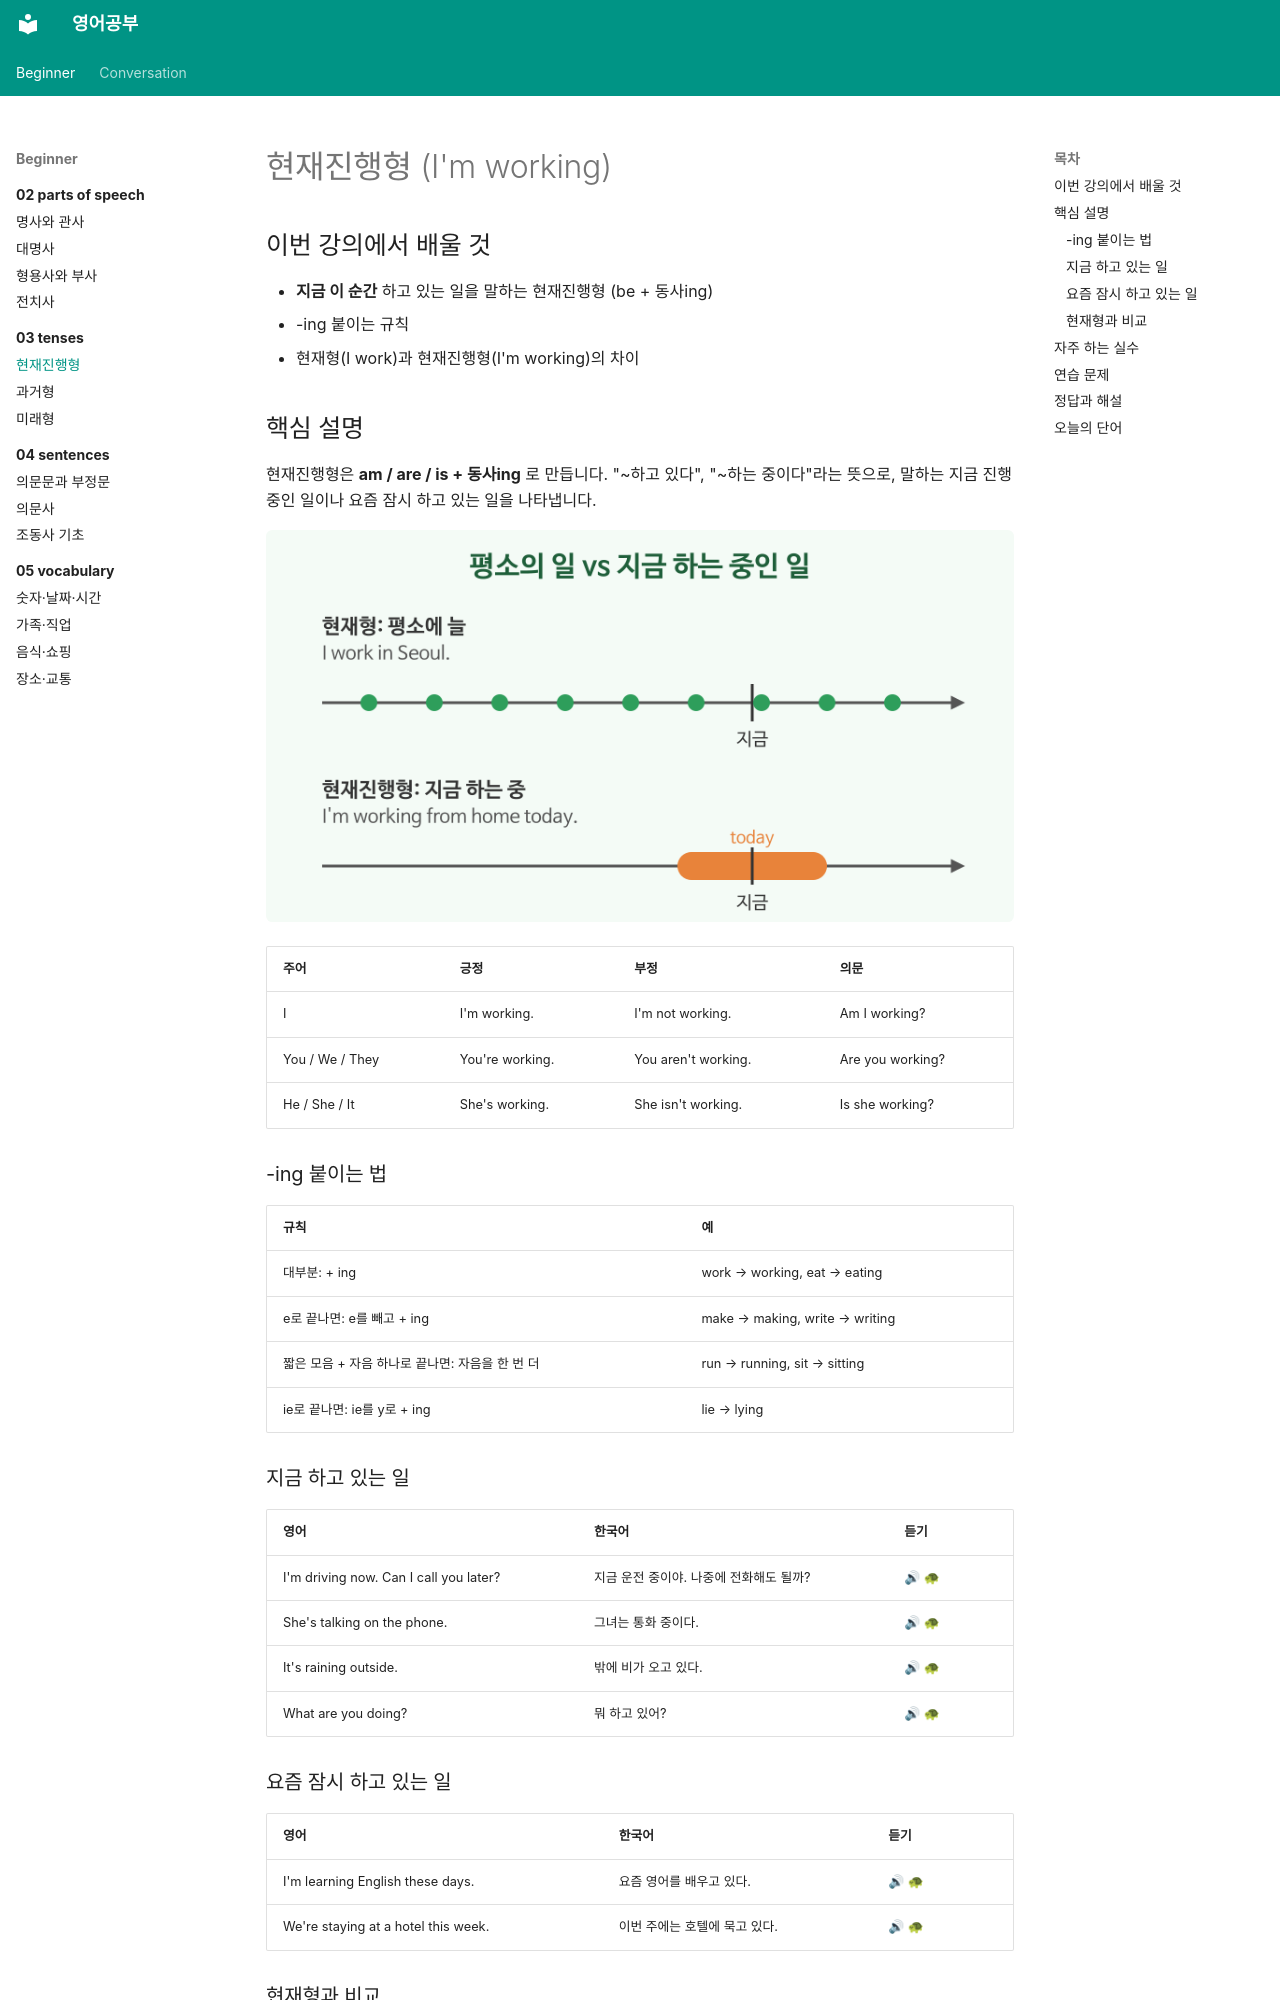

repository: goodhosup/english-study · page: beginner/03-tenses/01-present-continuous/index.html · generator: mkdocs

---
track: beginner
chapter: 3
lesson: 1
title: 현재진행형
tags: [문법, 시제]
---

# 현재진행형 (I'm working)

## 이번 강의에서 배울 것

- **지금 이 순간** 하고 있는 일을 말하는 현재진행형 (be + 동사ing)
- -ing 붙이는 규칙
- 현재형(I work)과 현재진행형(I'm working)의 차이

## 핵심 설명

현재진행형은 **am / are / is + 동사ing** 로 만듭니다. "~하고 있다", "~하는 중이다"라는 뜻으로, 말하는 지금 진행 중인 일이나 요즘 잠시 하고 있는 일을 나타냅니다.

![현재형은 평소의 습관, 현재진행형은 지금 진행 중인 일을 나타낸다는 것을 비교한 그림](images/01-present-continuous-1.png)

| 주어 | 긍정 | 부정 | 의문 |
|---|---|---|---|
| I | I'm working. | I'm not working. | Am I working? |
| You / We / They | You're working. | You aren't working. | Are you working? |
| He / She / It | She's working. | She isn't working. | Is she working? |

### -ing 붙이는 법

| 규칙 | 예 |
|---|---|
| 대부분: + ing | work → working, eat → eating |
| e로 끝나면: e를 빼고 + ing | make → making, write → writing |
| 짧은 모음 + 자음 하나로 끝나면: 자음을 한 번 더 | run → running, sit → sitting |
| ie로 끝나면: ie를 y로 + ing | lie → lying |

### 지금 하고 있는 일

| 영어 | 한국어 | 듣기 |
|---|---|---|
| I'm driving now. Can I call you later? | 지금 운전 중이야. 나중에 전화해도 될까? | [🔊](audio/01-present-continuous-01.mp3) [🐢](audio/01-present-continuous-01-slow.mp3) |
| She's talking on the phone. | 그녀는 통화 중이다. | [🔊](audio/01-present-continuous-02.mp3) [🐢](audio/01-present-continuous-02-slow.mp3) |
| It's raining outside. | 밖에 비가 오고 있다. | [🔊](audio/01-present-continuous-03.mp3) [🐢](audio/01-present-continuous-03-slow.mp3) |
| What are you doing? | 뭐 하고 있어? | [🔊](audio/01-present-continuous-04.mp3) [🐢](audio/01-present-continuous-04-slow.mp3) |
